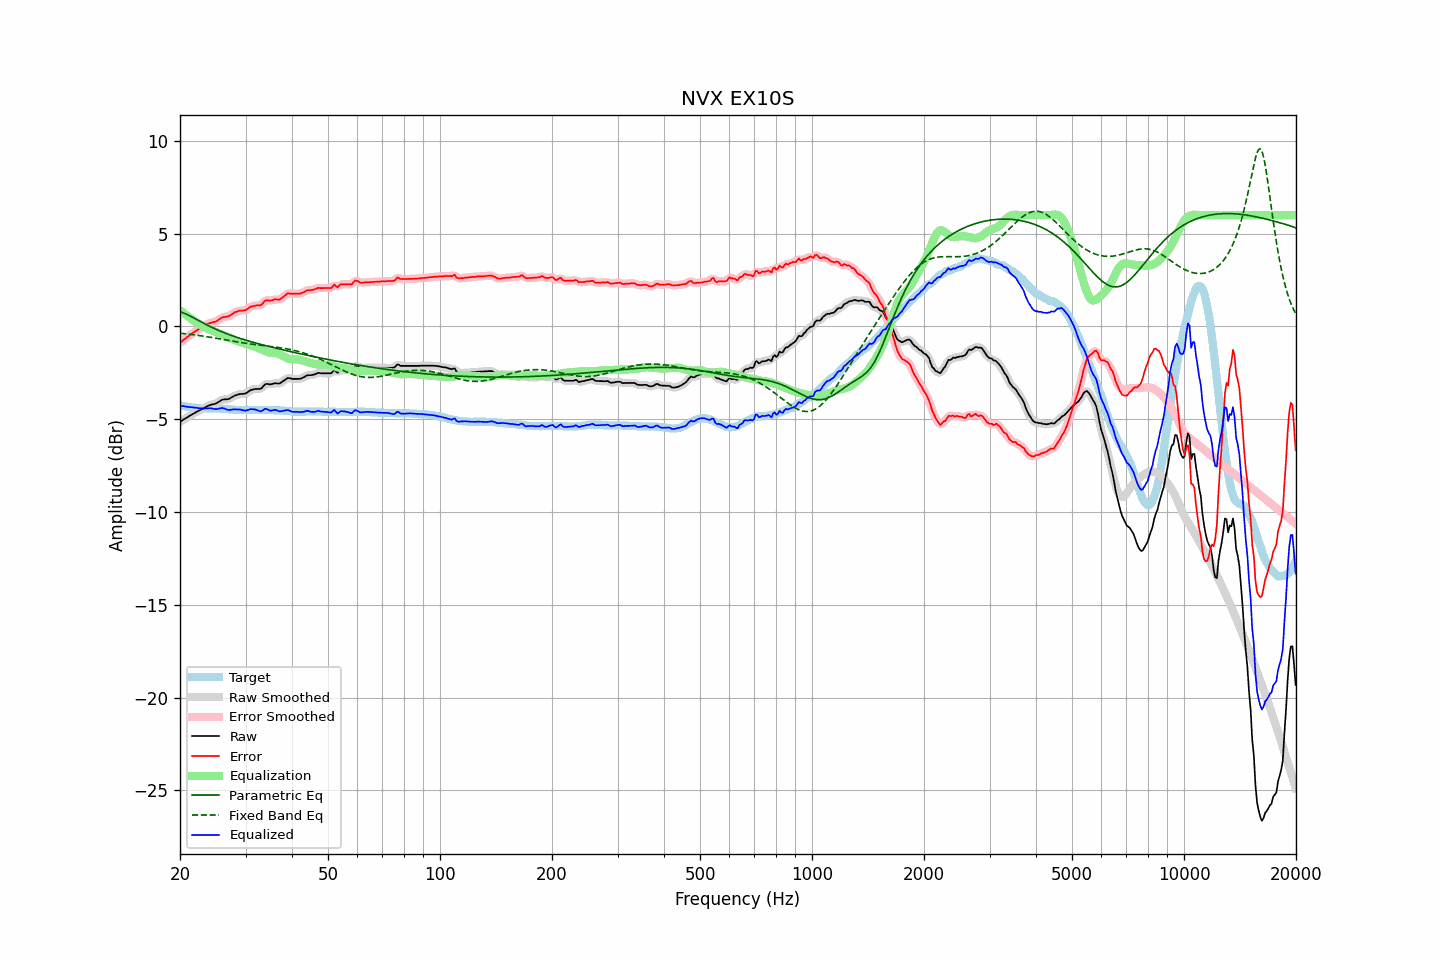

The table this chart was drawn from, first rows:
frequency, raw, error, smoothed, error_smoothed, equalization, parametric_eq, fixed_band_eq, equalized_raw, equalized_smoothed, target
20.00, -5.13, -0.87, -5.13, -0.88, 0.88, 0.80, -0.36, -4.26, -4.26, -4.26
20.20, -5.08, -0.81, -5.08, -0.81, 0.81, 0.77, -0.37, -4.28, -4.27, -4.27
20.40, -5.02, -0.73, -5.03, -0.74, 0.74, 0.73, -0.38, -4.29, -4.29, -4.29
20.61, -4.98, -0.68, -4.98, -0.67, 0.67, 0.70, -0.39, -4.31, -4.31, -4.30
20.81, -4.92, -0.60, -4.92, -0.60, 0.60, 0.66, -0.40, -4.32, -4.32, -4.32
21.02, -4.87, -0.54, -4.87, -0.54, 0.54, 0.62, -0.41, -4.34, -4.33, -4.33
21.23, -4.81, -0.47, -4.82, -0.47, 0.47, 0.58, -0.42, -4.34, -4.34, -4.34
21.44, -4.76, -0.41, -4.77, -0.41, 0.41, 0.53, -0.43, -4.35, -4.35, -4.35
21.66, -4.72, -0.34, -4.71, -0.35, 0.35, 0.49, -0.44, -4.36, -4.36, -4.37
21.87, -4.66, -0.29, -4.66, -0.29, 0.29, 0.44, -0.45, -4.37, -4.37, -4.37
22.09, -4.61, -0.23, -4.62, -0.23, 0.24, 0.39, -0.47, -4.38, -4.38, -4.38
22.31, -4.57, -0.18, -4.57, -0.18, 0.18, 0.35, -0.48, -4.39, -4.39, -4.39
22.54, -4.53, -0.12, -4.53, -0.13, 0.12, 0.30, -0.49, -4.40, -4.40, -4.40
22.76, -4.48, -0.07, -4.48, -0.07, 0.07, 0.25, -0.50, -4.41, -4.41, -4.41
22.99, -4.43, -0.02, -4.44, -0.02, 0.02, 0.21, -0.51, -4.42, -4.42, -4.41
23.22, -4.39, 0.03, -4.39, 0.03, -0.03, 0.16, -0.53, -4.42, -4.42, -4.42
23.45, -4.34, 0.08, -4.34, 0.08, -0.07, 0.12, -0.54, -4.42, -4.42, -4.42
23.69, -4.30, 0.13, -4.30, 0.12, -0.11, 0.07, -0.55, -4.41, -4.41, -4.42
23.92, -4.25, 0.17, -4.26, 0.16, -0.15, 0.03, -0.57, -4.40, -4.40, -4.42
24.16, -4.22, 0.20, -4.23, 0.19, -0.18, -0.01, -0.58, -4.41, -4.41, -4.42
24.40, -4.20, 0.22, -4.20, 0.22, -0.22, -0.06, -0.60, -4.42, -4.42, -4.42
24.65, -4.18, 0.24, -4.19, 0.23, -0.25, -0.10, -0.61, -4.44, -4.44, -4.42
24.89, -4.16, 0.26, -4.16, 0.26, -0.29, -0.14, -0.63, -4.45, -4.45, -4.42
25.14, -4.12, 0.30, -4.12, 0.30, -0.33, -0.17, -0.64, -4.45, -4.45, -4.42
25.39, -4.06, 0.36, -4.07, 0.36, -0.36, -0.21, -0.65, -4.43, -4.43, -4.42
25.65, -4.01, 0.42, -4.01, 0.42, -0.40, -0.25, -0.67, -4.41, -4.41, -4.43
25.91, -3.96, 0.47, -3.96, 0.47, -0.43, -0.29, -0.69, -4.39, -4.40, -4.43
26.16, -3.93, 0.51, -3.94, 0.50, -0.47, -0.32, -0.70, -4.41, -4.41, -4.44
26.43, -3.92, 0.52, -3.93, 0.52, -0.51, -0.35, -0.72, -4.43, -4.44, -4.44
26.69, -3.92, 0.53, -3.92, 0.53, -0.55, -0.39, -0.73, -4.47, -4.47, -4.45
26.96, -3.91, 0.55, -3.91, 0.55, -0.58, -0.42, -0.75, -4.50, -4.49, -4.46
27.23, -3.88, 0.59, -3.87, 0.59, -0.62, -0.45, -0.76, -4.49, -4.49, -4.46
27.50, -3.82, 0.65, -3.83, 0.65, -0.66, -0.48, -0.78, -4.48, -4.48, -4.47
27.77, -3.77, 0.71, -3.77, 0.71, -0.70, -0.51, -0.79, -4.47, -4.47, -4.48
28.05, -3.72, 0.77, -3.73, 0.75, -0.74, -0.54, -0.81, -4.46, -4.47, -4.49
28.33, -3.70, 0.79, -3.70, 0.79, -0.77, -0.57, -0.82, -4.48, -4.47, -4.49
28.62, -3.68, 0.82, -3.67, 0.82, -0.80, -0.60, -0.84, -4.48, -4.47, -4.49
28.90, -3.64, 0.86, -3.65, 0.84, -0.83, -0.63, -0.85, -4.47, -4.48, -4.50
29.19, -3.63, 0.86, -3.64, 0.86, -0.85, -0.66, -0.87, -4.49, -4.49, -4.49
29.48, -3.63, 0.86, -3.63, 0.86, -0.87, -0.69, -0.88, -4.51, -4.51, -4.49
29.78, -3.62, 0.87, -3.62, 0.87, -0.90, -0.71, -0.89, -4.52, -4.52, -4.49
30.08, -3.60, 0.89, -3.59, 0.90, -0.93, -0.74, -0.91, -4.53, -4.52, -4.49
30.38, -3.55, 0.95, -3.54, 0.95, -0.96, -0.76, -0.92, -4.51, -4.51, -4.49
30.68, -3.48, 1.01, -3.49, 1.00, -1.00, -0.79, -0.93, -4.48, -4.48, -4.49
30.99, -3.43, 1.07, -3.44, 1.05, -1.03, -0.82, -0.95, -4.45, -4.46, -4.49
31.30, -3.40, 1.09, -3.40, 1.09, -1.05, -0.84, -0.96, -4.46, -4.46, -4.49
31.61, -3.38, 1.11, -3.38, 1.11, -1.08, -0.86, -0.97, -4.47, -4.46, -4.49
31.93, -3.36, 1.13, -3.37, 1.12, -1.11, -0.89, -0.98, -4.47, -4.48, -4.49
32.24, -3.36, 1.14, -3.37, 1.13, -1.14, -0.91, -0.99, -4.51, -4.51, -4.50
32.57, -3.36, 1.14, -3.37, 1.13, -1.18, -0.94, -1.00, -4.54, -4.54, -4.50
32.89, -3.36, 1.14, -3.35, 1.15, -1.21, -0.96, -1.01, -4.57, -4.56, -4.50
33.22, -3.30, 1.20, -3.29, 1.21, -1.25, -0.98, -1.02, -4.55, -4.53, -4.50
33.55, -3.20, 1.30, -3.21, 1.30, -1.28, -1.00, -1.03, -4.49, -4.49, -4.50
33.89, -3.11, 1.40, -3.14, 1.37, -1.32, -1.03, -1.04, -4.44, -4.46, -4.51
34.23, -3.09, 1.42, -3.10, 1.41, -1.36, -1.05, -1.05, -4.45, -4.46, -4.51
34.57, -3.10, 1.41, -3.10, 1.41, -1.39, -1.07, -1.06, -4.50, -4.49, -4.51
34.92, -3.12, 1.39, -3.11, 1.40, -1.41, -1.09, -1.07, -4.54, -4.52, -4.51
35.27, -3.10, 1.41, -3.10, 1.41, -1.43, -1.11, -1.08, -4.53, -4.53, -4.51
35.62, -3.08, 1.43, -3.08, 1.43, -1.43, -1.14, -1.09, -4.51, -4.51, -4.51
35.97, -3.05, 1.47, -3.07, 1.45, -1.43, -1.16, -1.11, -4.49, -4.50, -4.52
... 635 more rows
